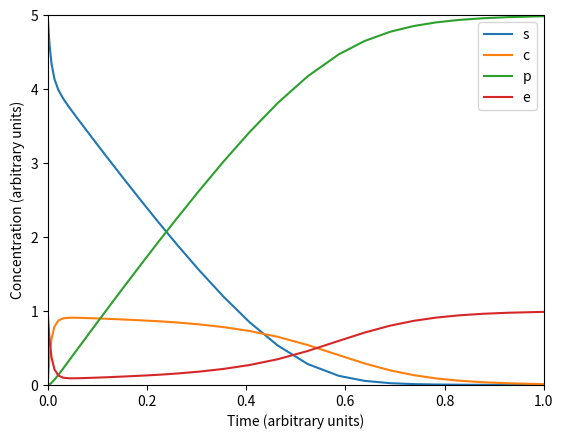
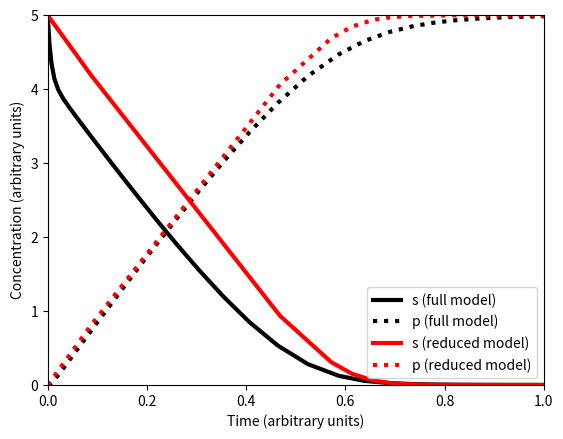

These figures' Python source, in order:
""" Figure 3.3 Michaelis-Menten kinetics """
#%%
import numpy as np
from scipy.integrate import solve_ivp
import matplotlib.pyplot as plt


def rhs_full_mm(y, t, et, k1, km1, k2):
    """
    S + E <-> ES complex -> P + E
    """
    v1 = k1 * y[0] * (et - y[1]) - km1 * y[1]
    v2 = k2 * y[1]
    return [-v1, v1 - v2, v2]


def rhs_reduced_mm(y, t, et, k1, km1, k2):
    """
    QSSA of the ES complex
    """
    return - k1 * k2 * et * y / (km1 + k2 + k1 * y)

# Run full model
args = (et, k1, km1, k2) = (1, 30, 1, 10)
y0 = np.array([5, 0, 0])  # S, C, and P
solFull = solve_ivp(lambda t, y: rhs_full_mm(y, t, *args), (0, 1), y0)
t, y = solFull.t, solFull.y

# Plot full model
plt.figure(1)
plt.plot(t, y.T, t, et-y[1])
plt.legend(('s', 'c', 'p', 'e'))
plt.axis([0, 1, 0, 5])
plt.xlabel('Time (arbitrary units)')
plt.ylabel('Concentration (arbitrary units)')

# Run reduced model
y0 = [5]
solReduced = solve_ivp(lambda t, y: rhs_reduced_mm(y, t, *args), (0, 1), y0)
t2, y2 = solReduced.t, solReduced.y
# Plot full and reduced model
plt.figure(2)
plt.plot(t, y[0], 'k', t, y[2], 'k:', t2, y2[0], 'r', t2, 5-y2[0], 'r:', linewidth=3)
plt.axis([0, 1, 0, 5])
plt.legend(('s (full model)', 'p (full model)', 's (reduced model)', 'p (reduced model)'))
plt.xlabel('Time (arbitrary units)')
plt.ylabel('Concentration (arbitrary units)')
